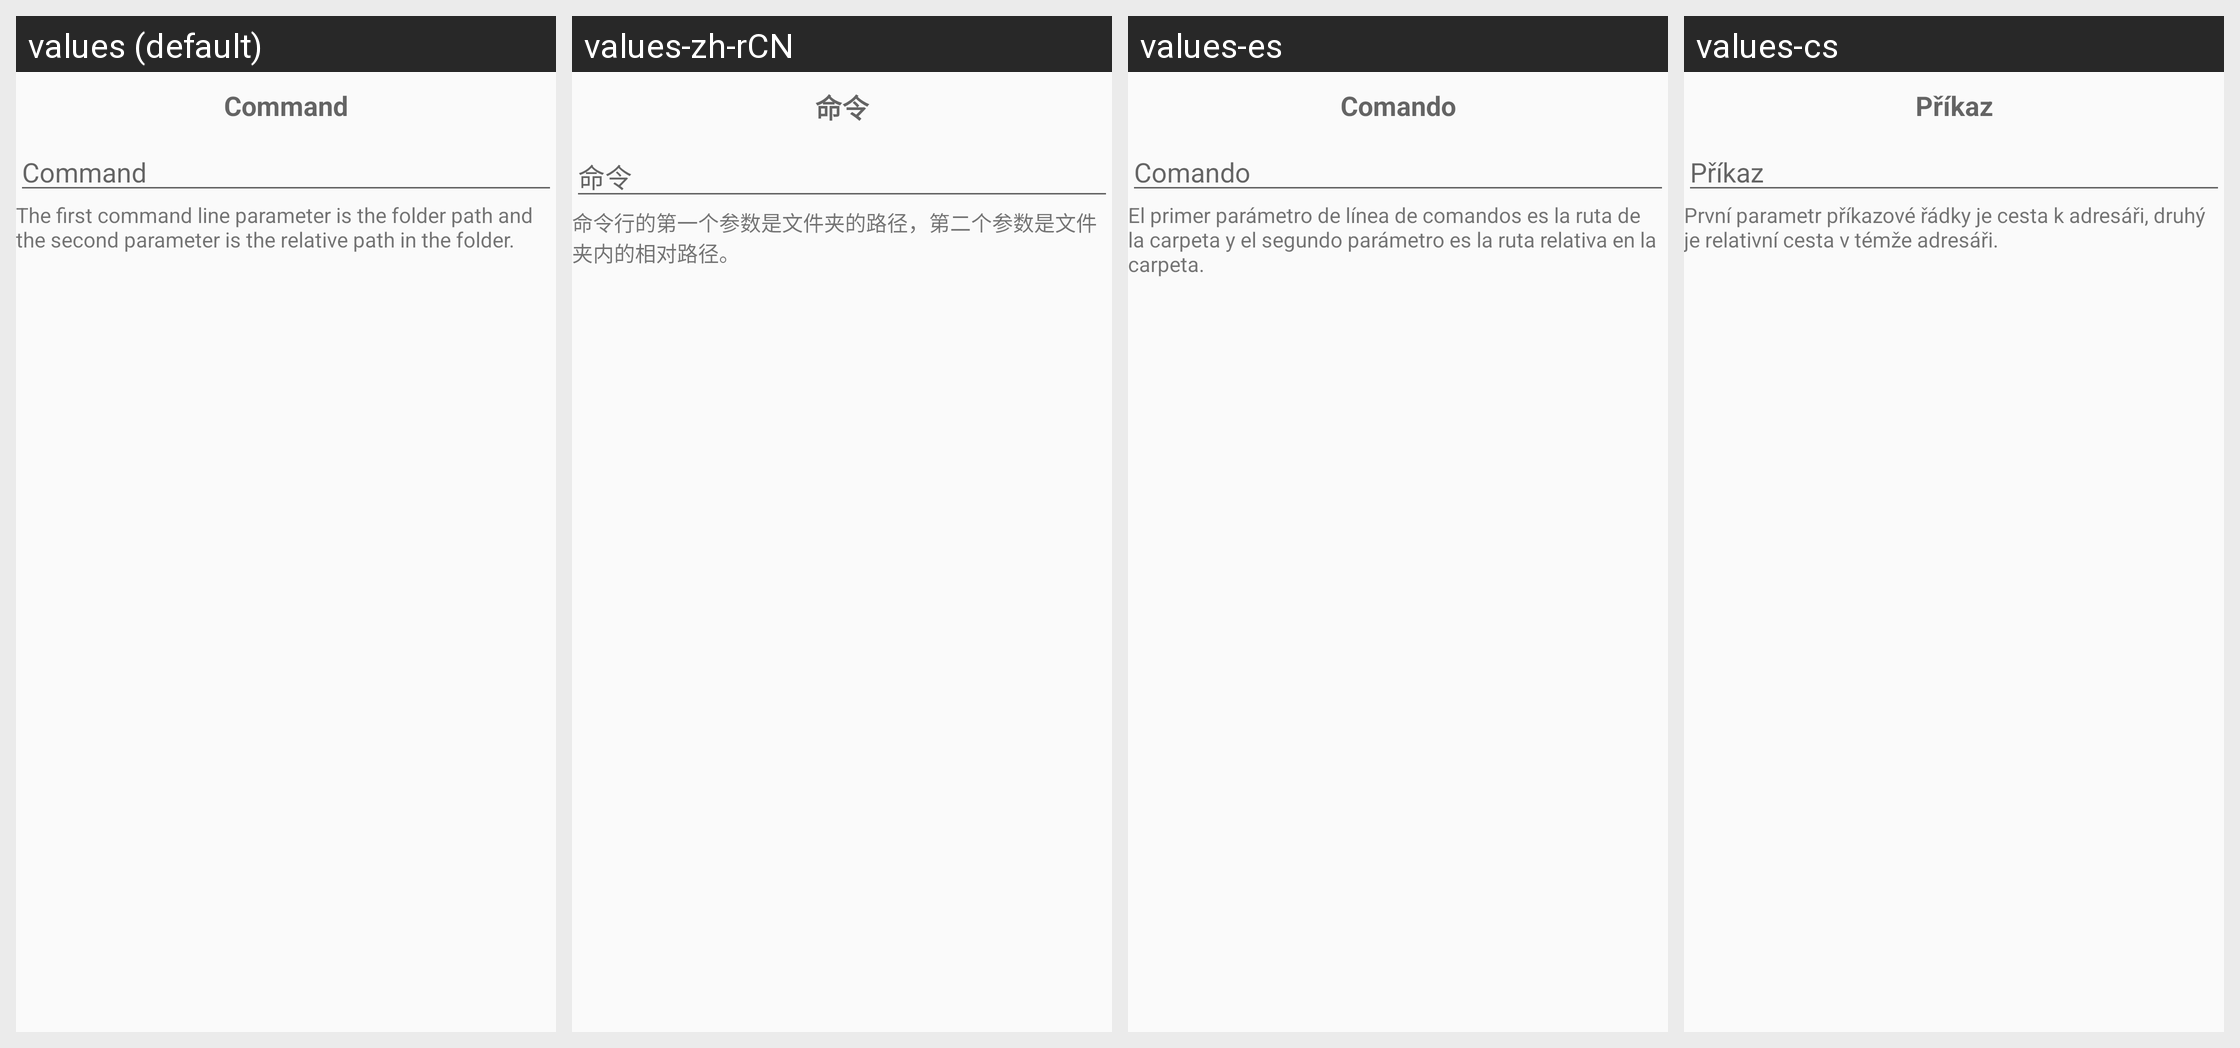

This grid shows one Android layout under several languages. Give, for every string resource on the screen, its name, the default text and each shown locale's text.
Android screen res/layout/fragment_external_versioning.xml rendered under 4 locales, left to right: values (default), values-zh-rCN, values-es, values-cs. Device: Nexus 5 (rendered at 1080×1920; each locale shown at half size, 540×960, under a caption strip naming it); theme Theme.Syncthing.
Other locales in the repository, not shown: values-ar, values-bg, values-ca-rES, values-da, values-de, values-el, values-es-rMX, values-et, values-fi, values-fr, values-hu, values-in, values-it, values-iw, values-ja, values-ko, values-nb, values-nl, values-nn, values-pl, values-pt, values-pt-rBR, values-ro, values-ru, values-sk, values-sr, values-sv, values-tr, values-uk, values-vi, values-zh-rTW.
Strings drawn on this screen, with the default value and each locale's value (text and hints the layout hard-codes, and strings that could not be matched under every locale, appear in the picture but are not listed):

command
  values: Command
  values-zh-rCN: 命令
  values-es: Comando
  values-cs: Příkaz

external_versioning_description
  values: The first command line parameter is the folder path and the second parameter is the relative path in the folder.
  values-zh-rCN: 命令行的第一个参数是文件夹的路径，第二个参数是文件夹内的相对路径。
  values-es: El primer parámetro de línea de comandos es la ruta de la carpeta y el segundo parámetro es la ruta relativa en la carpeta.
  values-cs: První parametr příkazové řádky je cesta k adresáři, druhý je relativní cesta v témže adresáři.
